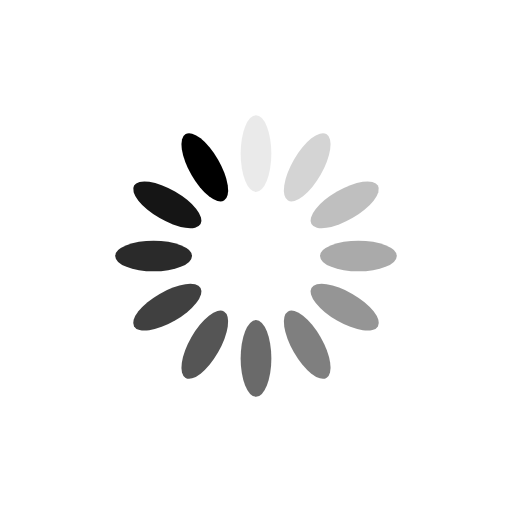
t = 0.00 s
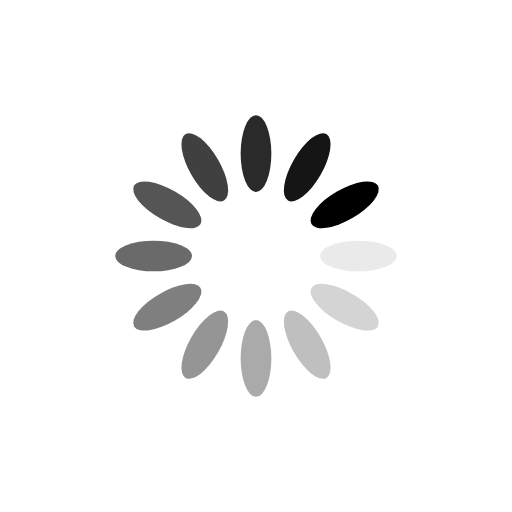
t = 0.25 s
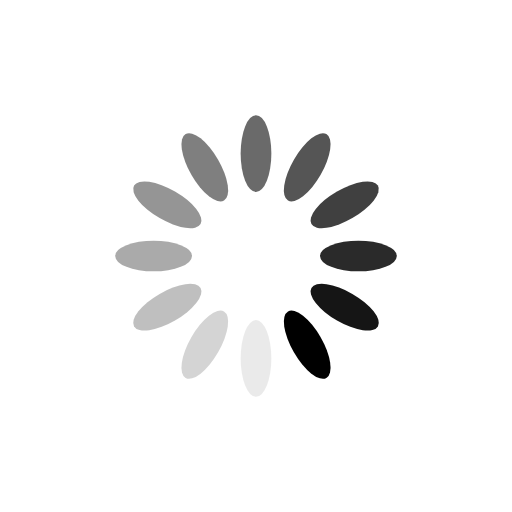
t = 0.50 s
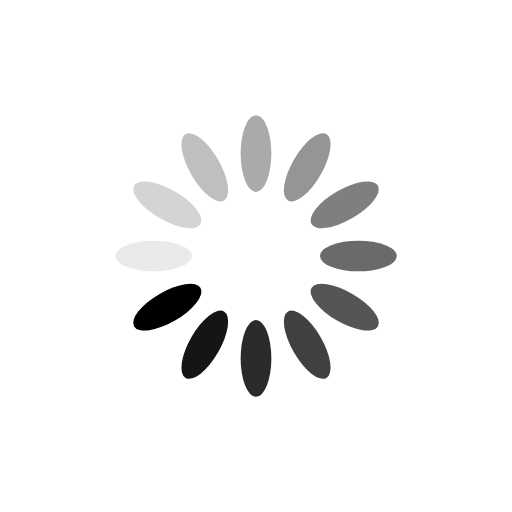
t = 0.75 s

The animated SVG that drew these frames (rendered in a browser with its animation timeline set to each time). Animation: 12 SMIL elements (animate=12); one cycle of 1.00 s, repeats indefinitely.

<?xml version="1.0" encoding="utf-8"?>
<svg xmlns="http://www.w3.org/2000/svg" xmlns:xlink="http://www.w3.org/1999/xlink" style="margin: auto; background: none; display: block; shape-rendering: auto;" width="345px" height="345px" viewBox="0 0 100 100" preserveAspectRatio="xMidYMid">
<g transform="rotate(0 50 50)">
  <rect x="47" y="22.5" rx="3" ry="7.5" width="6" height="15" fill="#000000">
    <animate attributeName="opacity" values="1;0" keyTimes="0;1" dur="1s" begin="-0.9166666666666666s" repeatCount="indefinite"></animate>
  </rect>
</g><g transform="rotate(30 50 50)">
  <rect x="47" y="22.5" rx="3" ry="7.5" width="6" height="15" fill="#000000">
    <animate attributeName="opacity" values="1;0" keyTimes="0;1" dur="1s" begin="-0.8333333333333334s" repeatCount="indefinite"></animate>
  </rect>
</g><g transform="rotate(60 50 50)">
  <rect x="47" y="22.5" rx="3" ry="7.5" width="6" height="15" fill="#000000">
    <animate attributeName="opacity" values="1;0" keyTimes="0;1" dur="1s" begin="-0.75s" repeatCount="indefinite"></animate>
  </rect>
</g><g transform="rotate(90 50 50)">
  <rect x="47" y="22.5" rx="3" ry="7.5" width="6" height="15" fill="#000000">
    <animate attributeName="opacity" values="1;0" keyTimes="0;1" dur="1s" begin="-0.6666666666666666s" repeatCount="indefinite"></animate>
  </rect>
</g><g transform="rotate(120 50 50)">
  <rect x="47" y="22.5" rx="3" ry="7.5" width="6" height="15" fill="#000000">
    <animate attributeName="opacity" values="1;0" keyTimes="0;1" dur="1s" begin="-0.5833333333333334s" repeatCount="indefinite"></animate>
  </rect>
</g><g transform="rotate(150 50 50)">
  <rect x="47" y="22.5" rx="3" ry="7.5" width="6" height="15" fill="#000000">
    <animate attributeName="opacity" values="1;0" keyTimes="0;1" dur="1s" begin="-0.5s" repeatCount="indefinite"></animate>
  </rect>
</g><g transform="rotate(180 50 50)">
  <rect x="47" y="22.5" rx="3" ry="7.5" width="6" height="15" fill="#000000">
    <animate attributeName="opacity" values="1;0" keyTimes="0;1" dur="1s" begin="-0.4166666666666667s" repeatCount="indefinite"></animate>
  </rect>
</g><g transform="rotate(210 50 50)">
  <rect x="47" y="22.5" rx="3" ry="7.5" width="6" height="15" fill="#000000">
    <animate attributeName="opacity" values="1;0" keyTimes="0;1" dur="1s" begin="-0.3333333333333333s" repeatCount="indefinite"></animate>
  </rect>
</g><g transform="rotate(240 50 50)">
  <rect x="47" y="22.5" rx="3" ry="7.5" width="6" height="15" fill="#000000">
    <animate attributeName="opacity" values="1;0" keyTimes="0;1" dur="1s" begin="-0.25s" repeatCount="indefinite"></animate>
  </rect>
</g><g transform="rotate(270 50 50)">
  <rect x="47" y="22.5" rx="3" ry="7.5" width="6" height="15" fill="#000000">
    <animate attributeName="opacity" values="1;0" keyTimes="0;1" dur="1s" begin="-0.16666666666666666s" repeatCount="indefinite"></animate>
  </rect>
</g><g transform="rotate(300 50 50)">
  <rect x="47" y="22.5" rx="3" ry="7.5" width="6" height="15" fill="#000000">
    <animate attributeName="opacity" values="1;0" keyTimes="0;1" dur="1s" begin="-0.08333333333333333s" repeatCount="indefinite"></animate>
  </rect>
</g><g transform="rotate(330 50 50)">
  <rect x="47" y="22.5" rx="3" ry="7.5" width="6" height="15" fill="#000000">
    <animate attributeName="opacity" values="1;0" keyTimes="0;1" dur="1s" begin="0s" repeatCount="indefinite"></animate>
  </rect>
</g>
<!-- [ldio] generated by https://loading.io/ --></svg>